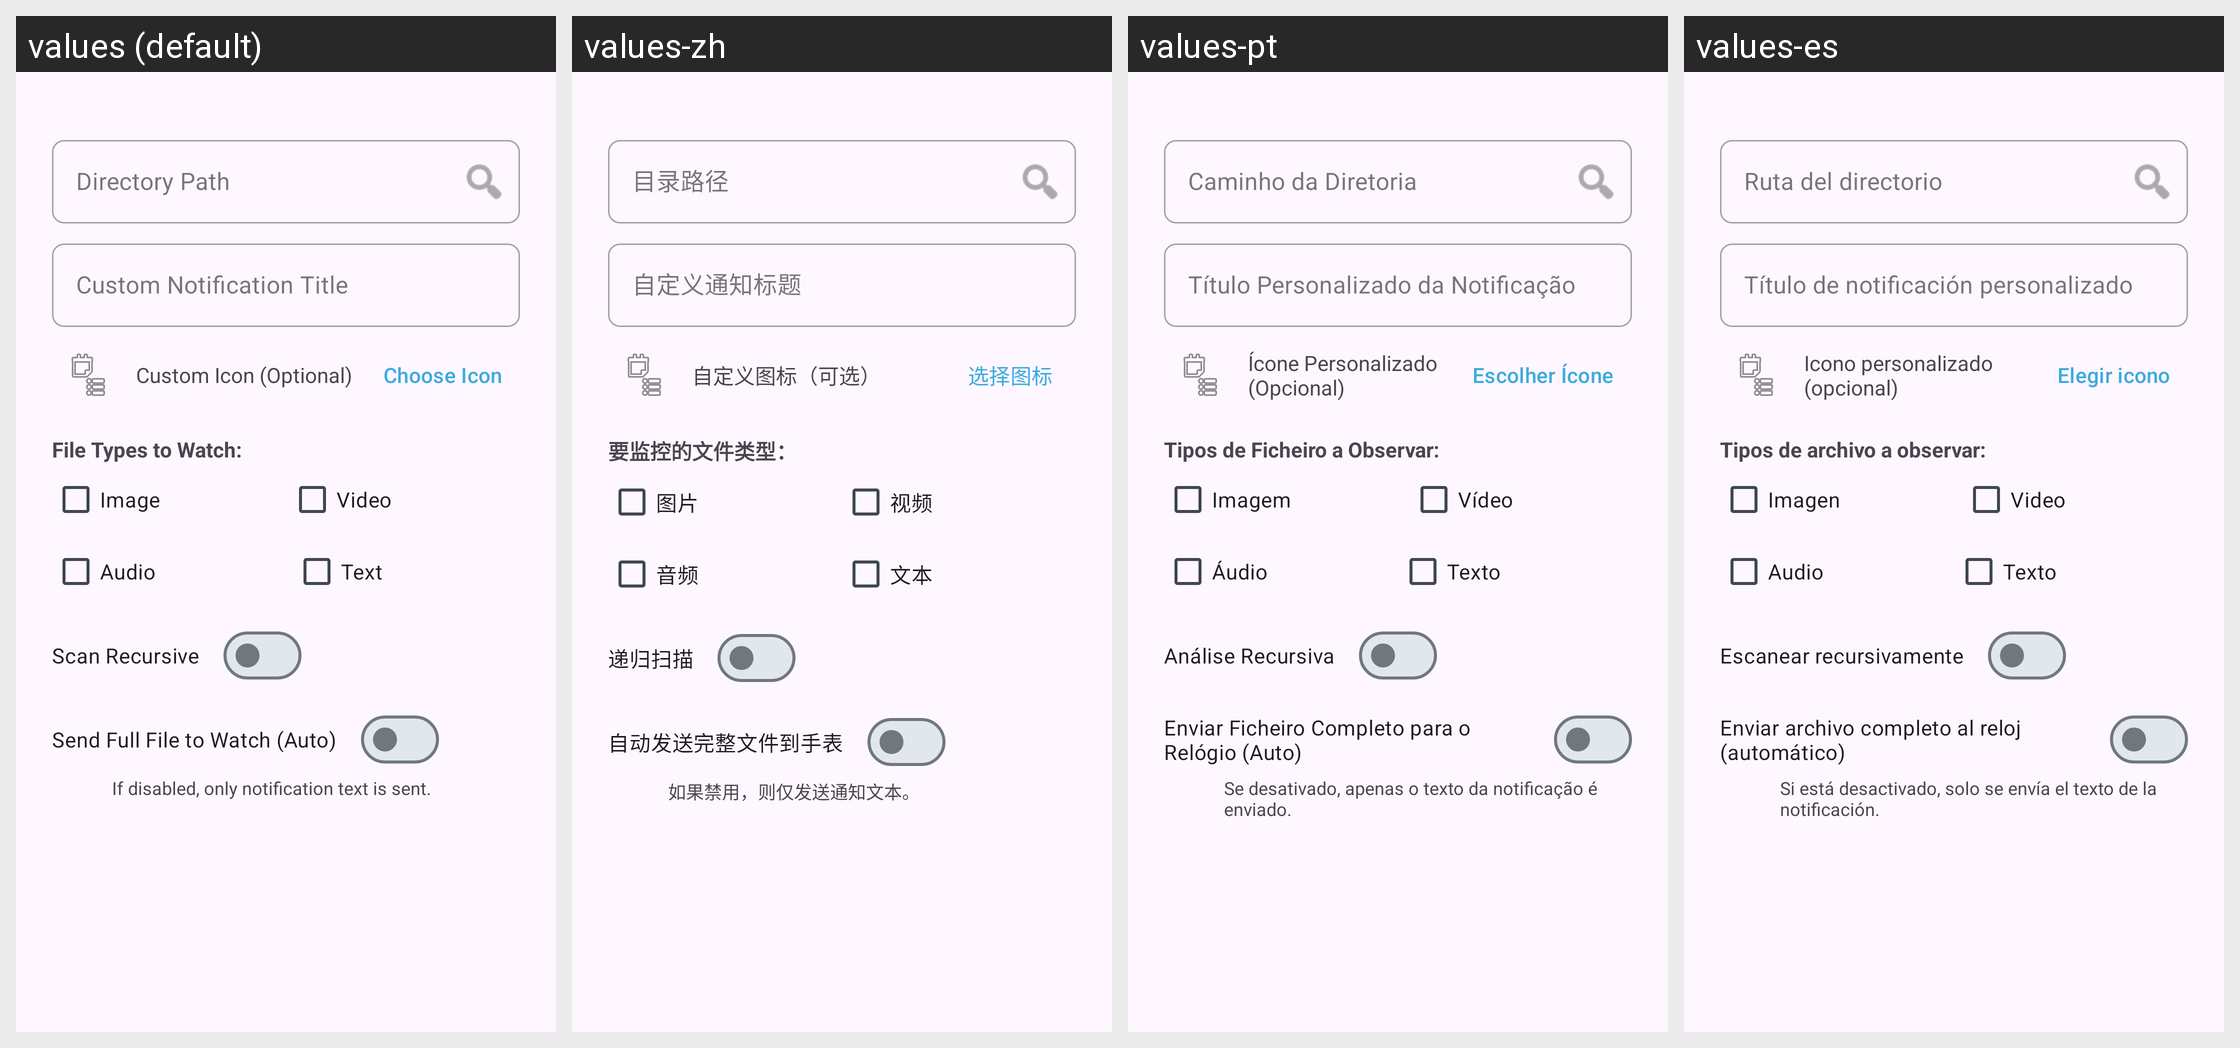

Strings drawn on this Android screen and how each of the app's shown locales translates them:
Android screen res/layout/dialog_file_observer_rule.xml rendered under 4 locales, left to right: values (default), values-zh, values-pt, values-es. Device: Nexus 5 (rendered at 1080×1920; each locale shown at half size, 540×960, under a caption strip naming it); theme Theme.Smartwatch.
Other locales in the repository, not shown: values-nb.
Strings drawn on this screen, with the default value and each locale's value (text and hints the layout hard-codes, and strings that could not be matched under every locale, appear in the picture but are not listed):

fo_hint_directory_path
  values: Directory Path
  values-zh: 目录路径
  values-pt: Caminho da Diretoria
  values-es: Ruta del directorio

fo_hint_notification_title
  values: Custom Notification Title
  values-zh: 自定义通知标题
  values-pt: Título Personalizado da Notificação
  values-es: Título de notificación personalizado

fo_icon_label
  values: Custom Icon (Optional)
  values-zh: 自定义图标（可选）
  values-pt: Ícone Personalizado (Opcional)
  values-es: Icono personalizado (opcional)

fo_btn_choose_icon
  values: Choose Icon
  values-zh: 选择图标
  values-pt: Escolher Ícone
  values-es: Elegir icono

fo_file_types_label
  values: File Types to Watch:
  values-zh: 要监控的文件类型：
  values-pt: Tipos de Ficheiro a Observar:
  values-es: Tipos de archivo a observar:

fo_type_image
  values: Image
  values-zh: 图片
  values-pt: Imagem
  values-es: Imagen

fo_type_video
  values: Video
  values-zh: 视频
  values-pt: Vídeo
  values-es: Video

fo_type_audio
  values: Audio
  values-zh: 音频
  values-pt: Áudio
  values-es: Audio

fo_type_text
  values: Text
  values-zh: 文本
  values-pt: Texto
  values-es: Texto

fo_switch_recursive
  values: Scan Recursive
  values-zh: 递归扫描
  values-pt: Análise Recursiva
  values-es: Escanear recursivamente

fo_switch_send_to_watch
  values: Send Full File to Watch (Auto)
  values-zh: 自动发送完整文件到手表
  values-pt: Enviar Ficheiro Completo para o Relógio (Auto)
  values-es: Enviar archivo completo al reloj (automático)

fo_send_to_watch_hint
  values: If disabled, only notification text is sent.
  values-zh: 如果禁用，则仅发送通知文本。
  values-pt: Se desativado, apenas o texto da notificação é enviado.
  values-es: Si está desactivado, solo se envía el texto de la notificación.
